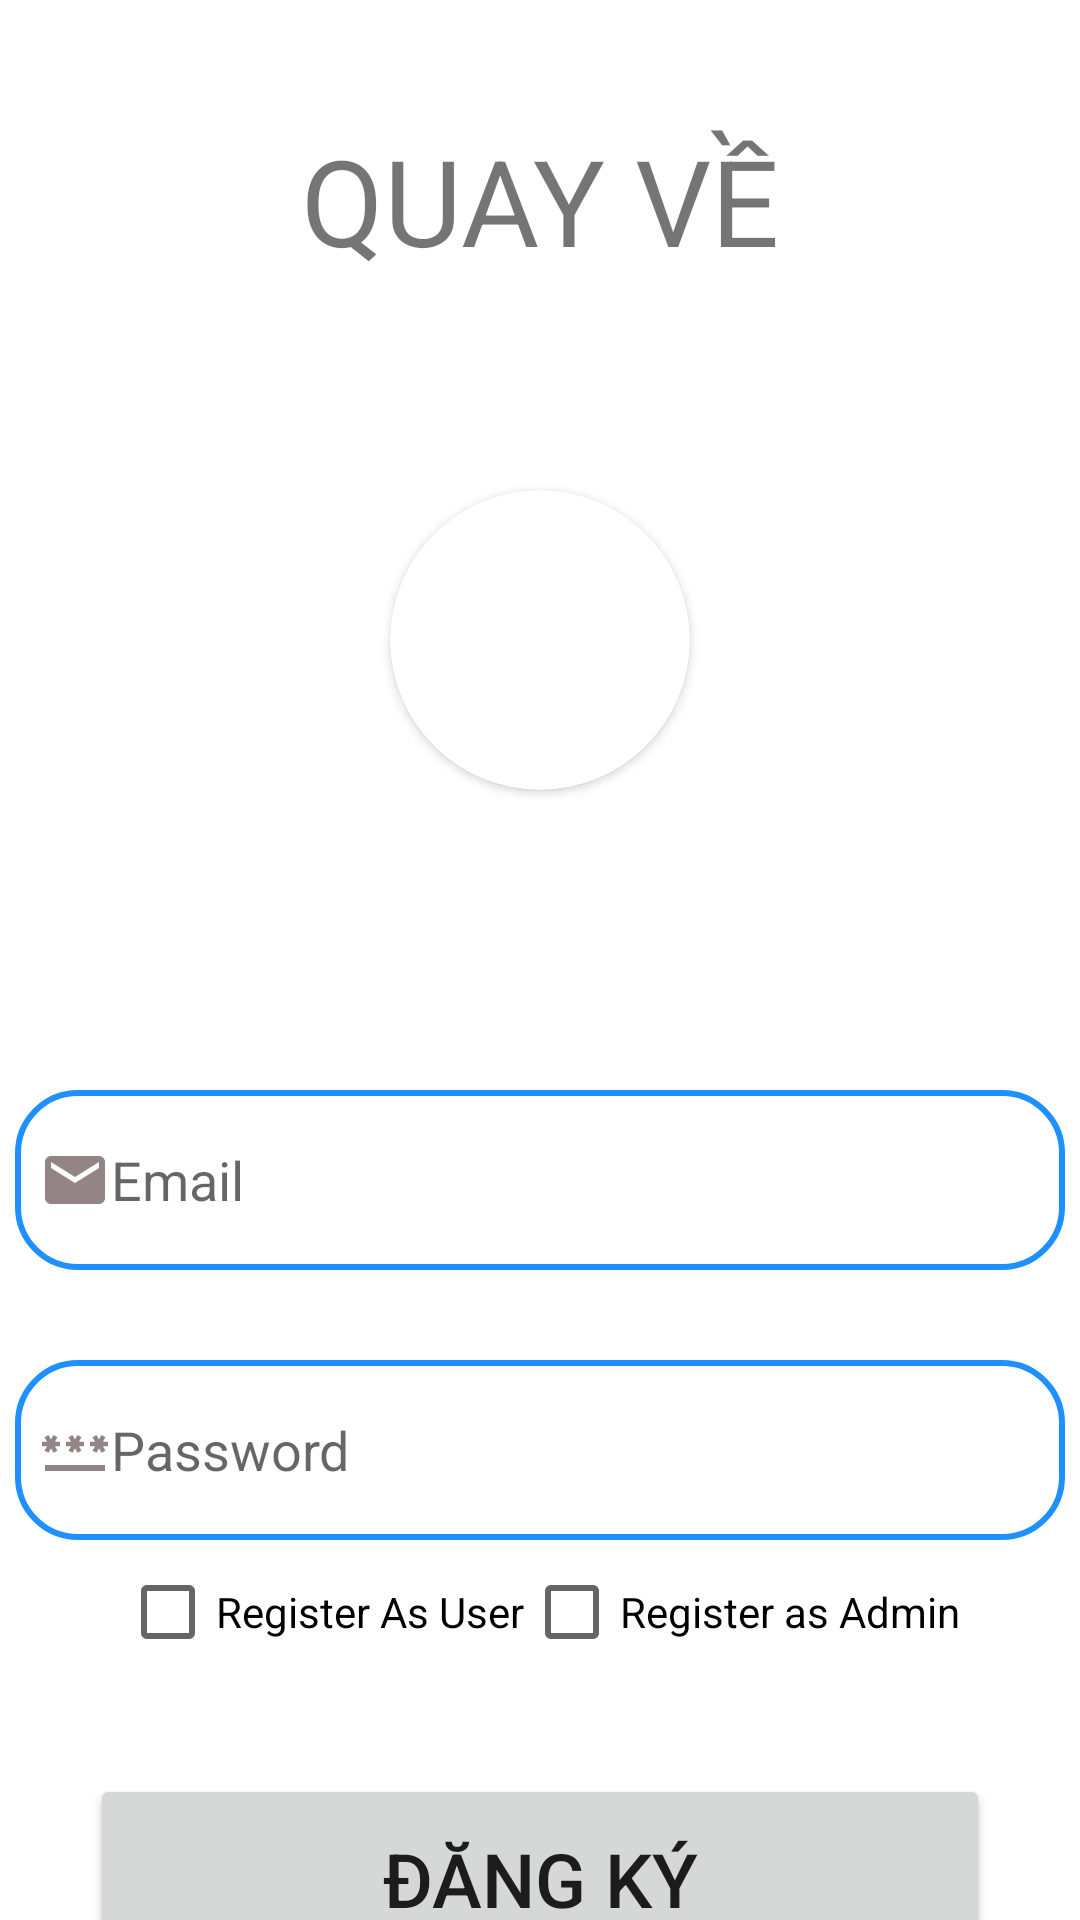

Android layout source for this screen:
<!-- AndroidManifest.xml: application theme Theme.AppTruyen -->
<!-- res/layout/activity_signup.xml -->
<?xml version="1.0" encoding="utf-8"?>
<LinearLayout xmlns:android="http://schemas.android.com/apk/res/android"
    xmlns:app="http://schemas.android.com/apk/res-auto"
    xmlns:tools="http://schemas.android.com/tools"
    android:layout_width="match_parent"
    android:layout_height="match_parent"
    android:orientation="vertical"
    tools:context=".signup"
    android:background="@color/white">



    <TextView
        android:id="@+id/tv_back"
        android:layout_width="match_parent"
        android:layout_height="wrap_content"
        android:text="QUAY VỀ"
        android:textSize="40sp"
        android:gravity="center"
        android:layout_marginTop="40dp" />
    <androidx.cardview.widget.CardView
        android:layout_width="100dp"
        android:layout_height="100dp"
        android:layout_gravity="center"
        app:cardCornerRadius="250dp"
        android:layout_margin="70dp">

        <ImageView
            android:layout_width="100dp"
            android:layout_height="100dp"
            android:scaleType="centerCrop"
            android:src="@drawable/book" />

    </androidx.cardview.widget.CardView>

    <LinearLayout
        android:layout_width="match_parent"
        android:layout_height="wrap_content"
        android:orientation="vertical">


        <EditText
            android:id="@+id/emailID"
            android:layout_width="350dp"
            android:layout_height="60dp"
            android:layout_gravity="center"
            android:layout_marginTop="30dp"
            android:background="@drawable/lavender"
            android:drawableLeft="@drawable/emailpic"
            android:hint="Email"
            android:inputType="textEmailAddress"
            android:padding="8dp" />



        <EditText
            android:id="@+id/passID"
            android:layout_width="350dp"
            android:layout_height="60dp"
            android:layout_gravity="center"
            android:layout_marginTop="30dp"
            android:background="@drawable/lavender"
            android:drawableLeft="@drawable/passpic"
            android:hint="Password"
            android:inputType="textPassword"
            android:padding="8dp" />
        <LinearLayout
            android:layout_width="match_parent"
            android:gravity="center"
            android:layout_height="wrap_content">
            <CheckBox
                android:id="@+id/isUser"
                android:layout_width="wrap_content"
                android:layout_height="wrap_content"
                android:text="Register As User" />

            <CheckBox
                android:id="@+id/isAdmin"
                android:layout_width="wrap_content"
                android:layout_height="wrap_content"
                android:text="Register as Admin" />
        </LinearLayout>

        <ProgressBar
            android:id="@+id/progressBar"
            android:layout_gravity="center"
            android:visibility="gone"
            android:layout_width="wrap_content"
            android:layout_height="wrap_content"/>

        <Button
            android:layout_width="300dp"
            android:layout_height="70dp"
            android:layout_gravity="center"
            app:cornerRadius="30dp"
            android:layout_marginTop="30dp"
            android:id="@+id/btn_signup"
            android:text="Đăng Ký"
            android:textSize="25dp" />

    </LinearLayout>

</LinearLayout>
<!-- resources referenced by this layout -->
<resources>
  <color name="white">#FFFFFFFF</color>
  <!-- drawable emailpic (drawable) -->
  <vector android:height="24dp"
      android:tint="#938585"
      android:viewportHeight="24"
      android:viewportWidth="24"
      android:width="24dp"
      xmlns:android="http://schemas.android.com/apk/res/android">
      <path
          android:fillColor="@android:color/white"
          android:pathData="M20,4L4,4c-1.1,0 -1.99,0.9 -1.99,2L2,18c0,1.1 0.9,2 2,2h16c1.1,0 2,-0.9 2,-2L22,6c0,-1.1 -0.9,-2 -2,-2zM20,8l-8,5 -8,-5L4,6l8,5 8,-5v2z" />
  </vector>
  <!-- drawable lavender (drawable) -->
  <?xml version="1.0" encoding="utf-8"?>
  <shape xmlns:android="http://schemas.android.com/apk/res/android"
      android:shape="rectangle">
      <corners android:radius="20dp" />
  
  
      <stroke
          android:color="@color/blue"
          android:width="2dp" />
      <solid android:color="@color/white" />
  
  
  </shape>
  <!-- drawable passpic (drawable) -->
  <vector android:height="24dp"
      android:tint="#938585"
      android:viewportHeight="24"
      android:viewportWidth="24"
      android:width="24dp"
      xmlns:android="http://schemas.android.com/apk/res/android">
      <path
          android:fillColor="@android:color/white"
          android:pathData="M2,17h20v2H2V17zM3.15,12.95L4,11.47l0.85,1.48l1.3,-0.75L5.3,10.72H7v-1.5H5.3l0.85,-1.47L4.85,7L4,8.47L3.15,7l-1.3,0.75L2.7,9.22H1v1.5h1.7L1.85,12.2L3.15,12.95zM9.85,12.2l1.3,0.75L12,11.47l0.85,1.48l1.3,-0.75l-0.85,-1.48H15v-1.5h-1.7l0.85,-1.47L12.85,7L12,8.47L11.15,7l-1.3,0.75l0.85,1.47H9v1.5h1.7L9.85,12.2zM23,9.22h-1.7l0.85,-1.47L20.85,7L20,8.47L19.15,7l-1.3,0.75l0.85,1.47H17v1.5h1.7l-0.85,1.48l1.3,0.75L20,11.47l0.85,1.48l1.3,-0.75l-0.85,-1.48H23V9.22z" />
  </vector>
  <style name="Theme.AppTruyen" parent="Theme.MaterialComponents.DayNight.NoActionBar">
          
          <item name="colorPrimary">@color/purple_500</item>
          <item name="colorPrimaryVariant">@color/purple_700</item>
          <item name="colorOnPrimary">@color/white</item>
          
          <item name="colorSecondary">@color/teal_200</item>
          <item name="colorSecondaryVariant">@color/teal_700</item>
          <item name="colorOnSecondary">@color/black</item>
          
          <item name="android:statusBarColor">?attr/colorPrimaryVariant</item>
          
      </style>
  <color name="blue">#1E90FF</color>
  <color name="purple_500">#FF6200EE</color>
  <color name="purple_700">#FF3700B3</color>
  <color name="teal_200">#FF03DAC5</color>
  <color name="teal_700">#FF018786</color>
  <color name="black">#FF000000</color>
</resources>
